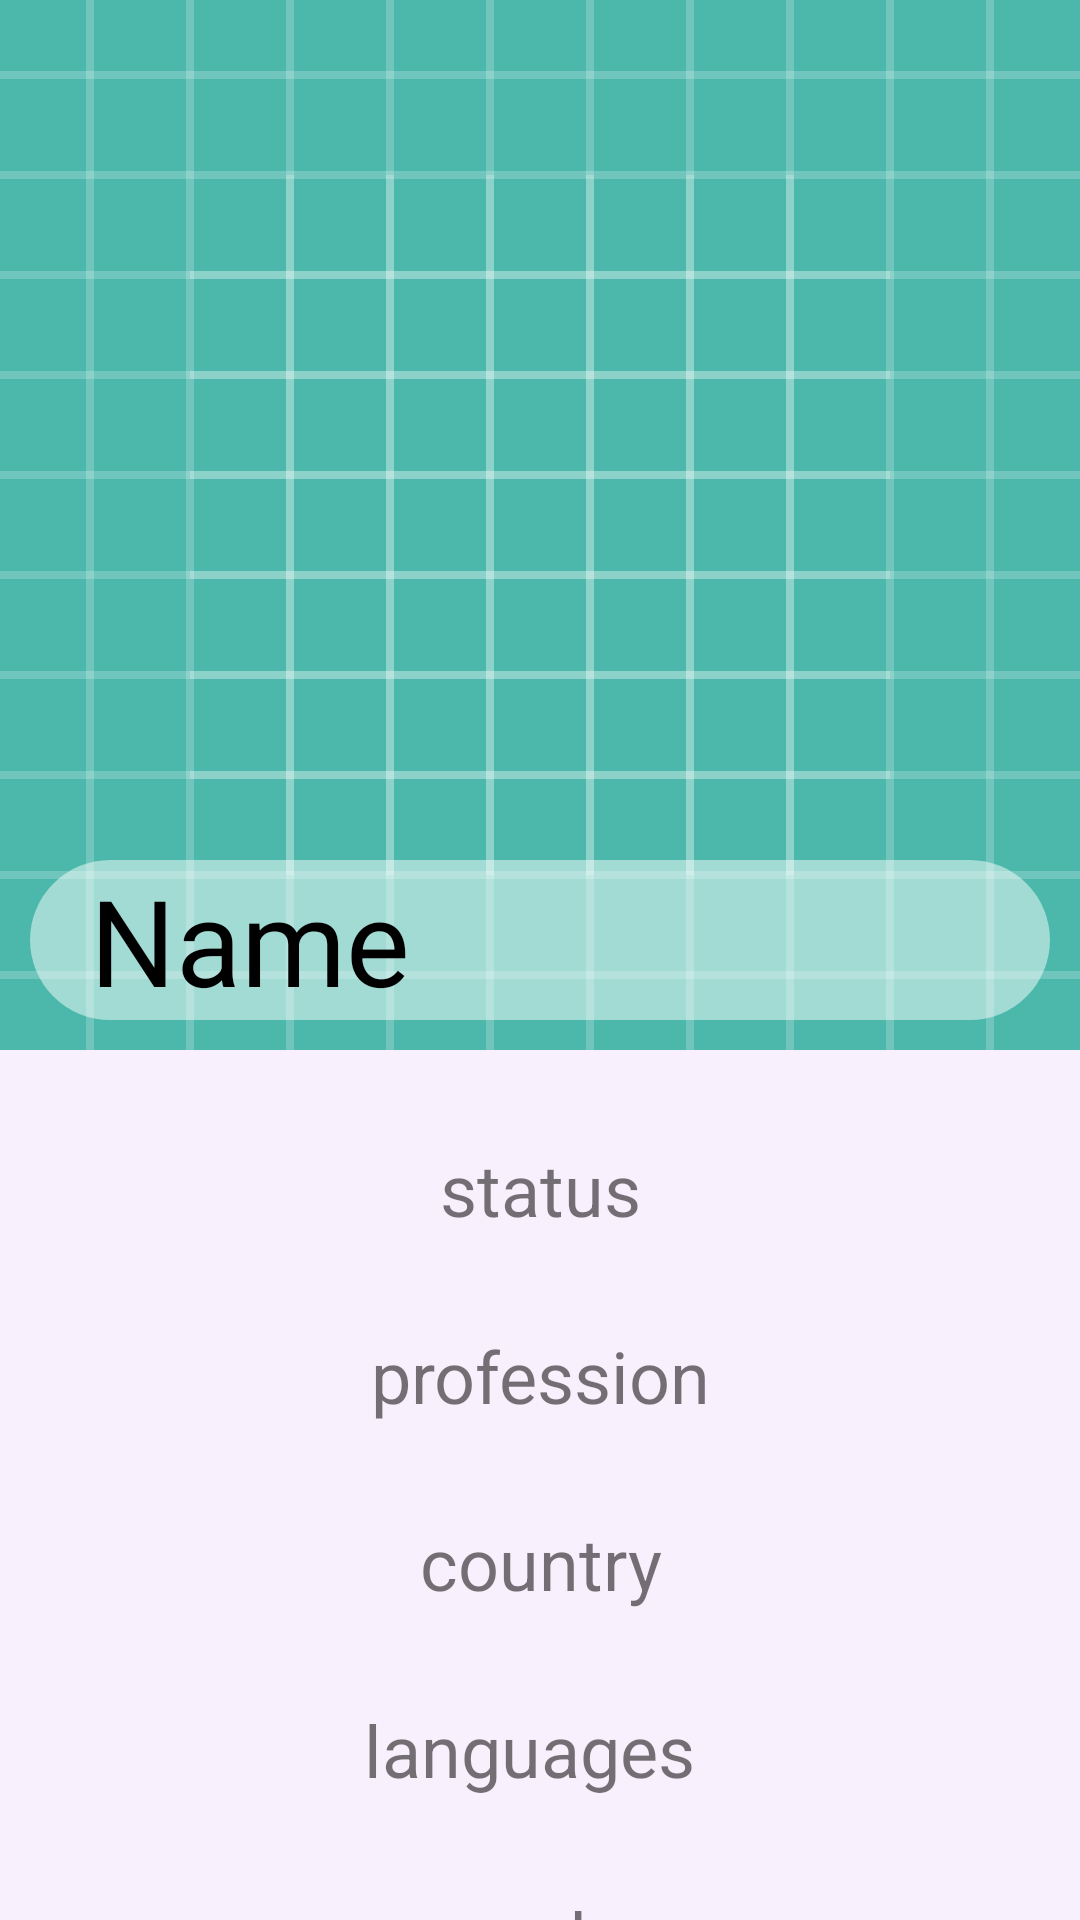

Produce the Android XML layout that renders to this screen, including the resource entries it uses.
<!-- AndroidManifest.xml: application theme AppTheme -->
<!-- res/layout/activity_profile_visit.xml -->
<?xml version="1.0" encoding="utf-8"?>
<androidx.constraintlayout.widget.ConstraintLayout xmlns:android="http://schemas.android.com/apk/res/android"
    xmlns:app="http://schemas.android.com/apk/res-auto"
    xmlns:tools="http://schemas.android.com/tools"
    android:layout_width="match_parent"
    android:layout_height="match_parent"
    android:background="?attr/backGround"
    tools:context=".profileVisit">
    <androidx.core.widget.NestedScrollView
        android:layout_width="match_parent"
        android:layout_height="match_parent">
        <androidx.constraintlayout.widget.ConstraintLayout
            android:layout_width="match_parent"
            android:layout_height="match_parent">

            <ImageView
                android:id="@+id/DPpv"
                android:layout_width="match_parent"
                android:layout_height="350dp"
                android:background="?attr/backGround"
                android:scaleType="centerCrop"
                android:src="@drawable/ic_launcher_background"
                app:layout_constraintBottom_toBottomOf="parent"
                app:layout_constraintEnd_toEndOf="parent"
                app:layout_constraintStart_toStartOf="parent"
                app:layout_constraintTop_toTopOf="parent"
                app:layout_constraintVertical_bias="0.0"
                tools:ignore="VectorDrawableCompat" />

    <TextView
        android:id="@+id/STATUSpv"
        android:layout_width="wrap_content"
        android:layout_marginHorizontal="15dp"
        android:layout_height="wrap_content"
        android:layout_marginTop="30dp"
        android:layout_marginBottom="132dp"
        android:text="status"
        android:gravity="center"
        android:textSize="24sp"
        app:layout_constraintBottom_toBottomOf="parent"
        app:layout_constraintEnd_toEndOf="parent"
        app:layout_constraintStart_toStartOf="parent"
        app:layout_constraintTop_toBottomOf="@+id/DPpv"
        app:layout_constraintVertical_bias="0.0" />

    <TextView
        android:id="@+id/textView5pv"
        android:layout_width="wrap_content"
        android:layout_height="wrap_content"
        android:layout_marginHorizontal="15dp"
        android:text="profession"
        android:layout_marginTop="30dp"
        android:gravity="center"
        android:textSize="24sp"
        app:layout_constraintBottom_toBottomOf="parent"
        app:layout_constraintEnd_toEndOf="parent"
        app:layout_constraintStart_toStartOf="parent"
        app:layout_constraintTop_toBottomOf="@+id/STATUSpv"
        app:layout_constraintVertical_bias="0.0" />

    <TextView
        android:id="@+id/textView6pv"
        android:layout_width="wrap_content"
        android:layout_marginTop="30dp"
        android:layout_marginHorizontal="15dp"
        android:layout_height="wrap_content"
        android:text="country"
        android:gravity="center"
        android:textSize="24sp"
        app:layout_constraintBottom_toBottomOf="parent"
        app:layout_constraintEnd_toEndOf="parent"
        app:layout_constraintStart_toStartOf="parent"
        app:layout_constraintTop_toBottomOf="@+id/textView5pv"
        app:layout_constraintVertical_bias="0.0" />

    <TextView
        android:id="@+id/textView7pv"
        android:layout_marginTop="30dp"
        android:gravity="center"
        android:layout_width="wrap_content"
        android:layout_height="wrap_content"
        android:text="languages "
        android:textSize="24sp"
        android:layout_marginHorizontal="15dp"
        app:layout_constraintBottom_toBottomOf="parent"
        app:layout_constraintEnd_toEndOf="parent"
        app:layout_constraintHorizontal_bias="0.498"
        app:layout_constraintStart_toStartOf="parent"
        app:layout_constraintTop_toBottomOf="@+id/textView6pv"
        app:layout_constraintVertical_bias="0.0" />

    <TextView
        android:layout_marginTop="30dp"
        android:id="@+id/textView9pv"
        android:layout_marginHorizontal="15dp"
        android:layout_width="wrap_content"
        android:gravity="center"
        android:layout_height="wrap_content"
        android:text="gender"
        android:textSize="24sp"
        app:layout_constraintBottom_toBottomOf="parent"
        app:layout_constraintEnd_toEndOf="parent"
        app:layout_constraintHorizontal_bias="0.498"
        app:layout_constraintStart_toStartOf="parent"
        app:layout_constraintTop_toBottomOf="@+id/textView7pv"
        app:layout_constraintVertical_bias="0.0" />

    <TextView
        android:id="@+id/textView14pv"
        android:layout_width="0dp"
        android:layout_height="wrap_content"
        android:layout_margin="10dp"
        android:text="Name"
        android:paddingStart="20dp"
        android:background="@drawable/curved_rectangle"
        android:textColor="#000000"
        android:gravity="center_vertical"
        android:textSize="40sp"
        app:layout_constraintBottom_toBottomOf="@+id/DPpv"
        app:layout_constraintEnd_toEndOf="parent"
        app:layout_constraintHorizontal_bias="0.0"
        app:layout_constraintStart_toStartOf="parent"
        app:layout_constraintTop_toTopOf="parent"
        app:layout_constraintVertical_bias="1.0"
        tools:ignore="RtlSymmetry" />
        </androidx.constraintlayout.widget.ConstraintLayout>
    </androidx.core.widget.NestedScrollView>


</androidx.constraintlayout.widget.ConstraintLayout>
<!-- resources referenced by this layout -->
<resources>
  <!-- drawable curved_rectangle (drawable) -->
  <?xml version="1.0" encoding="utf-8"?>
  <shape xmlns:android="http://schemas.android.com/apk/res/android">
      <solid android:color="#7AFFFFFF"/>
      <corners android:radius="31dp"/>
  </shape>
  <!-- drawable ic_launcher_background: vector/xml drawable (drawable, 5605 chars, omitted) -->
  <style name="AppTheme" parent="Theme.AppCompat.Light.DarkActionBar">
          <item name="colorPrimary">#78499a</item>
          <item name="colorPrimaryDark">#320360</item>
          <item name="colorAccent">#ca9bec</item>
          <item name="backGround">#F8F0FD</item>
          <item name="Tint">#78499a</item>
          <item name="bar">#935EBA</item>
          <item name="BtnTint">#538F4E</item>
          <item name="DarkMsgColor">#9ABA92</item>
          <item name="LightMsgColor">#CEDCCA</item>
      </style>
</resources>
